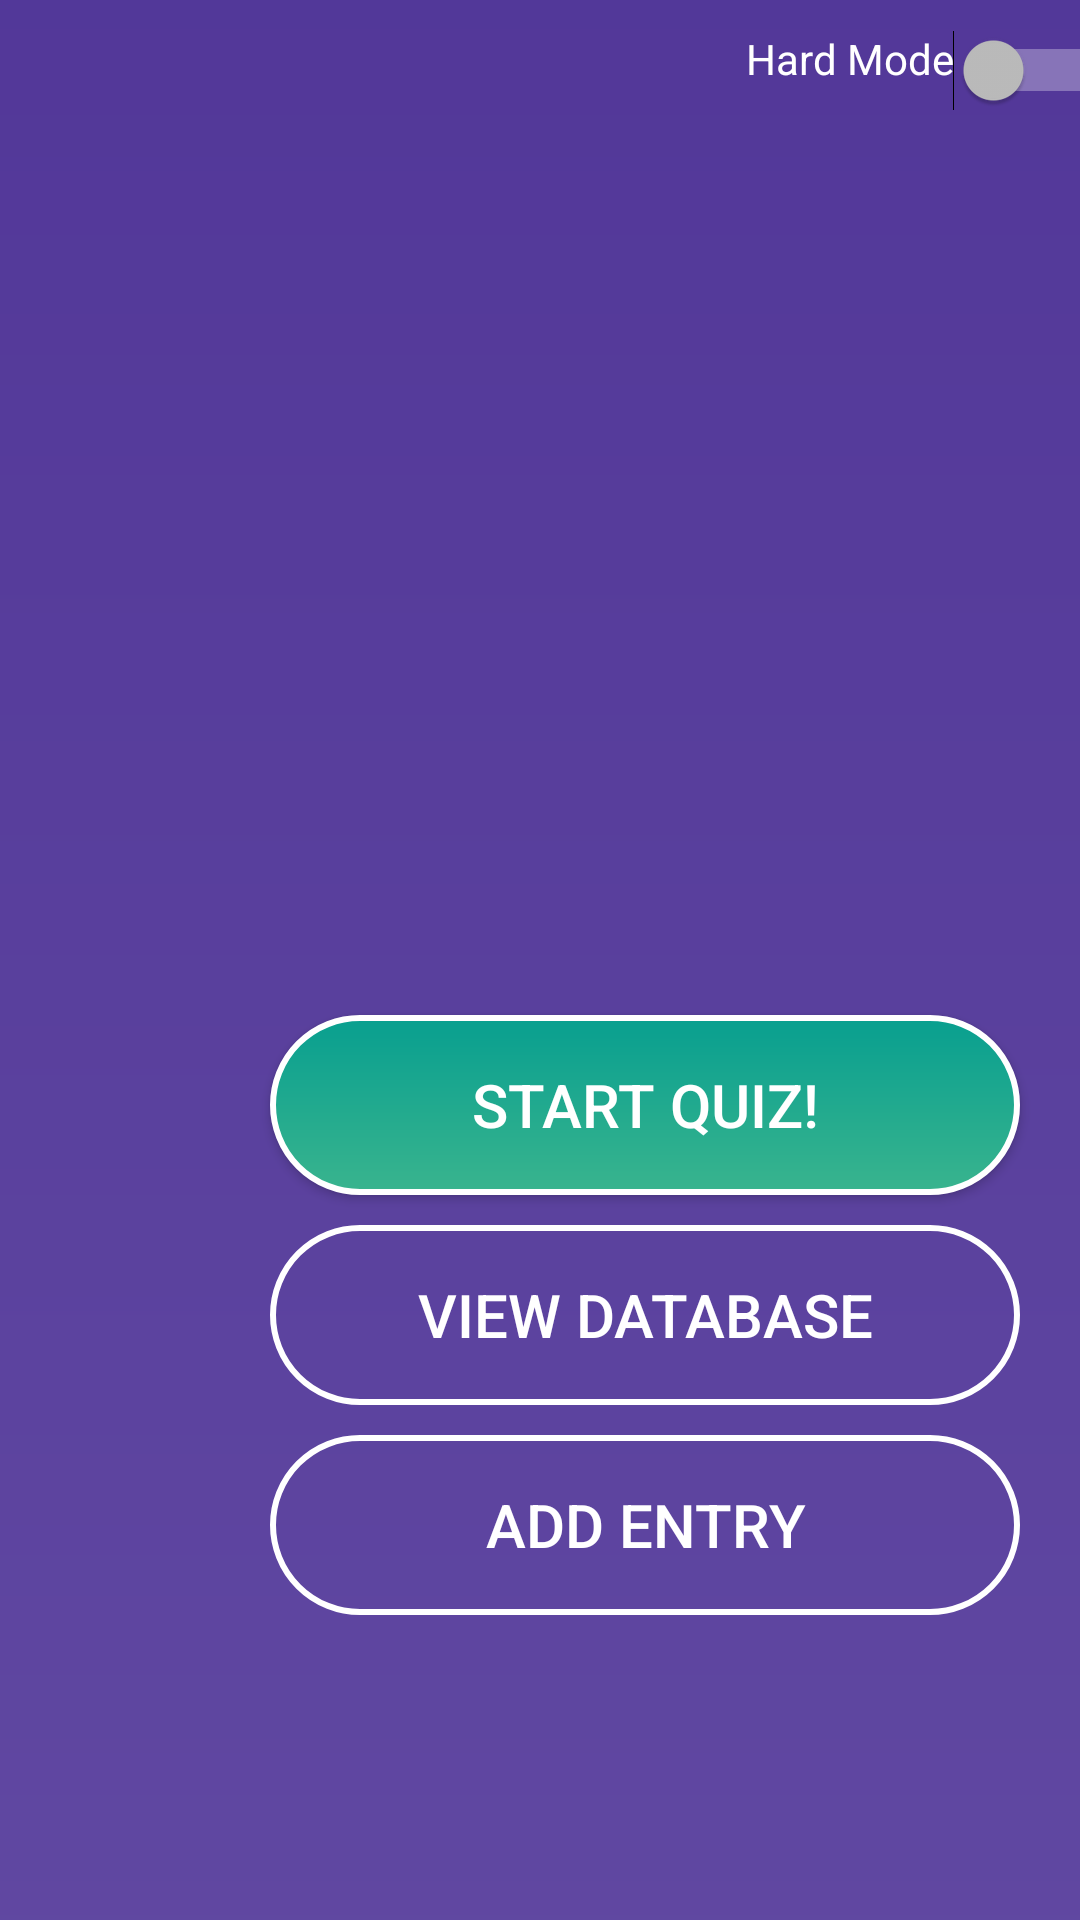

Android layout source for this screen:
<!-- AndroidManifest.xml: application theme Theme.Dat153_oblig1_quizapp_G2 -->
<!-- res/layout/activity_main.xml -->
<?xml version="1.0" encoding="utf-8"?>
<androidx.constraintlayout.widget.ConstraintLayout xmlns:android="http://schemas.android.com/apk/res/android"
    xmlns:app="http://schemas.android.com/apk/res-auto"
    xmlns:tools="http://schemas.android.com/tools"
    android:layout_width="match_parent"
    android:layout_height="match_parent"
    tools:context=".activites.MainActivity">

    <LinearLayout
        android:id="@+id/linearLayout3"
        android:layout_width="430dp"
        android:layout_height="760dp"
        android:background="@drawable/background_gradient"
        android:orientation="vertical"
        android:layout_gravity="center"
        app:layout_constraintBottom_toBottomOf="parent"
        app:layout_constraintEnd_toEndOf="parent"
        app:layout_constraintHorizontal_bias="0.0"
        app:layout_constraintStart_toStartOf="parent"
        app:layout_constraintTop_toTopOf="parent"
        app:layout_constraintVertical_bias="0.517">

        <ImageView
            android:id="@+id/imageView2"
            android:layout_width="300dp"
            android:layout_height="wrap_content"
            android:layout_gravity="center"
            android:layout_marginTop="200dp"
            app:srcCompat="@drawable/quizapp" />

        <Button
            android:id="@+id/playquiz"
            android:layout_width="250dp"
            android:layout_height="60dp"
            android:layout_gravity="center"
            android:layout_marginTop="200dp"
            android:background="@drawable/custom_button_start"
            android:text="Start quiz!"
            android:textAllCaps="true"
            android:textSize="20sp"
            app:backgroundTint="@null" />

        <Button
            android:id="@+id/db"
            android:layout_width="250dp"
            android:layout_height="60dp"
            android:layout_gravity="center"
            android:layout_marginTop="10dp"
            android:background="@drawable/custom_button"
            android:text="view database"
            android:textAllCaps="true"
            android:textSize="20sp"
            app:backgroundTint="@null" />

        <Button
            android:id="@+id/add"
            android:layout_width="250dp"
            android:layout_height="60dp"
            android:layout_gravity="center"
            android:layout_marginTop="10dp"
            android:background="@drawable/custom_button"
            android:text="add entry"
            android:textAllCaps="true"
            android:textSize="20sp"
            app:backgroundTint="@null" />

    </LinearLayout>

    <Switch
        android:id="@+id/difficultySwitch"
        android:layout_width="wrap_content"
        android:layout_height="wrap_content"
        android:layout_marginStart="260dp"
        android:layout_marginTop="10dp"
        android:gravity="end"
        android:text="Hard Mode"
        android:textColor="@color/white"
        app:layout_constraintEnd_toEndOf="parent"
        app:layout_constraintHorizontal_bias="0.5"
        app:layout_constraintStart_toStartOf="parent"
        app:layout_constraintTop_toTopOf="parent" />

</androidx.constraintlayout.widget.ConstraintLayout>
<!-- resources referenced by this layout -->
<resources>
  <!-- drawable background_gradient (drawable) -->
  <shape xmlns:android="http://schemas.android.com/apk/res/android">
      <gradient
          android:angle="90"
          android:endColor="#513698"
          android:startColor="#6149a2"
          android:type="linear"/>
  </shape>
  <!-- drawable custom_button (drawable) -->
  <?xml version="1.0" encoding="utf-8"?>
  <shape xmlns:android="http://schemas.android.com/apk/res/android" android:shape="rectangle">
      <stroke android:color="#ffffff" android:width="2dp"/>
      <corners android:radius="60dp"/>
  </shape>
  <!-- drawable custom_button_start (drawable-v24) -->
  <?xml version="1.0" encoding="utf-8"?>
  <shape xmlns:android="http://schemas.android.com/apk/res/android" android:shape="rectangle">
      <stroke android:color="#ffffff" android:width="2dp"/>
      <gradient android:startColor="#089f8f" android:endColor="#39b48e" android:angle="60"/>
      <corners android:radius="60dp"/>
  </shape>
  <!-- drawable quizapp: png bitmap (drawable-v24, 20314 bytes) -->
  <style name="Theme.Dat153_oblig1_quizapp_G2" parent="Theme.AppCompat.NoActionBar">
          
          <item name="colorPrimary">@color/purple_500</item>
          <item name="colorPrimaryVariant">@color/purple_700</item>
          <item name="colorOnPrimary">@color/white</item>
          
          <item name="colorSecondary">@color/teal_200</item>
          <item name="colorSecondaryVariant">@color/teal_700</item>
          <item name="colorOnSecondary">@color/black</item>
          
          <item name="android:statusBarColor">?attr/colorPrimaryVariant</item>
          
      </style>
  <!-- not gathered from this repository: default colours our renderer supplied (Android Studio template values) -->
  <color name="purple_500">#FF6200EE</color>
  <color name="purple_700">#FF3700B3</color>
  <color name="teal_200">#FF03DAC5</color>
  <color name="teal_700">#FF018786</color>
  <color name="black">#FF000000</color>
  <color name="white">#FFFFFFFF</color>
</resources>
